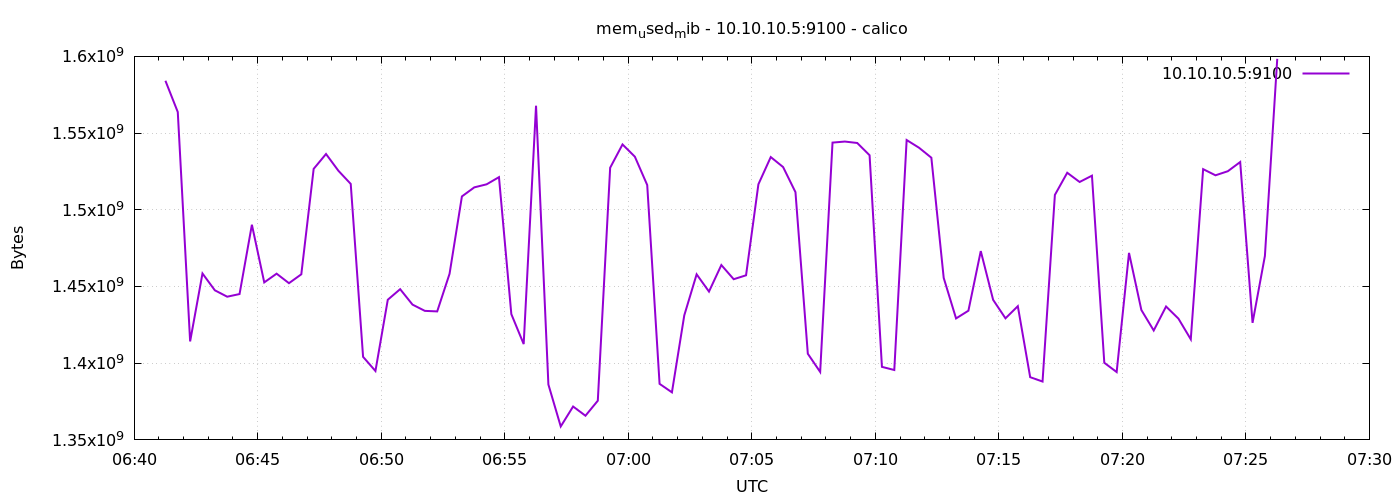

Data behind this chart, as committed beside it:
1778568076	1584115712
1778568106	1563721728
1778568136	1414201344
1778568166	1458475008
1778568196	1447518208
1778568226	1443344384
1778568256	1445072896
1778568286	1490251776
1778568316	1452662784
1778568346	1458360320
1778568376	1452154880
1778568406	1457950720
1778568436	1526685696
1778568466	1536364544
1778568496	1525456896
1778568526	1516867584
1778568556	1404145664
1778568586	1394917376
1778568616	1441366016
1778568646	1448255488
1778568676	1438191616
1778568706	1434107904
1778568736	1433755648
1778568766	1458286592
1778568796	1508712448
1778568826	1514614784
1778568856	1516609536
1778568886	1521283072
1778568916	1431994368
1778568946	1412464640
1778568976	1567838208
1778569006	1386119168
1778569036	1358766080
1778569066	1371758592
1778569096	1365753856
1778569126	1375551488
1778569156	1527410688
1778569186	1542598656
1778569216	1534619648
1778569246	1516142592
1778569276	1386545152
1778569306	1381003264
1778569336	1431187456
1778569366	1457938432
1778569396	1446682624
1778569426	1463980032
1778569456	1454747648
1778569486	1457299456
1778569516	1516621824
1778569546	1534357504
1778569576	1527857152
1778569606	1511493632
1778569636	1406160896
1778569666	1394311168
1778569696	1543798784
1778569726	1544478720
1778569756	1543544832
1778569786	1535545344
1778569816	1397612544
1778569846	1395560448
1778569876	1545474048
... 30 more rows
